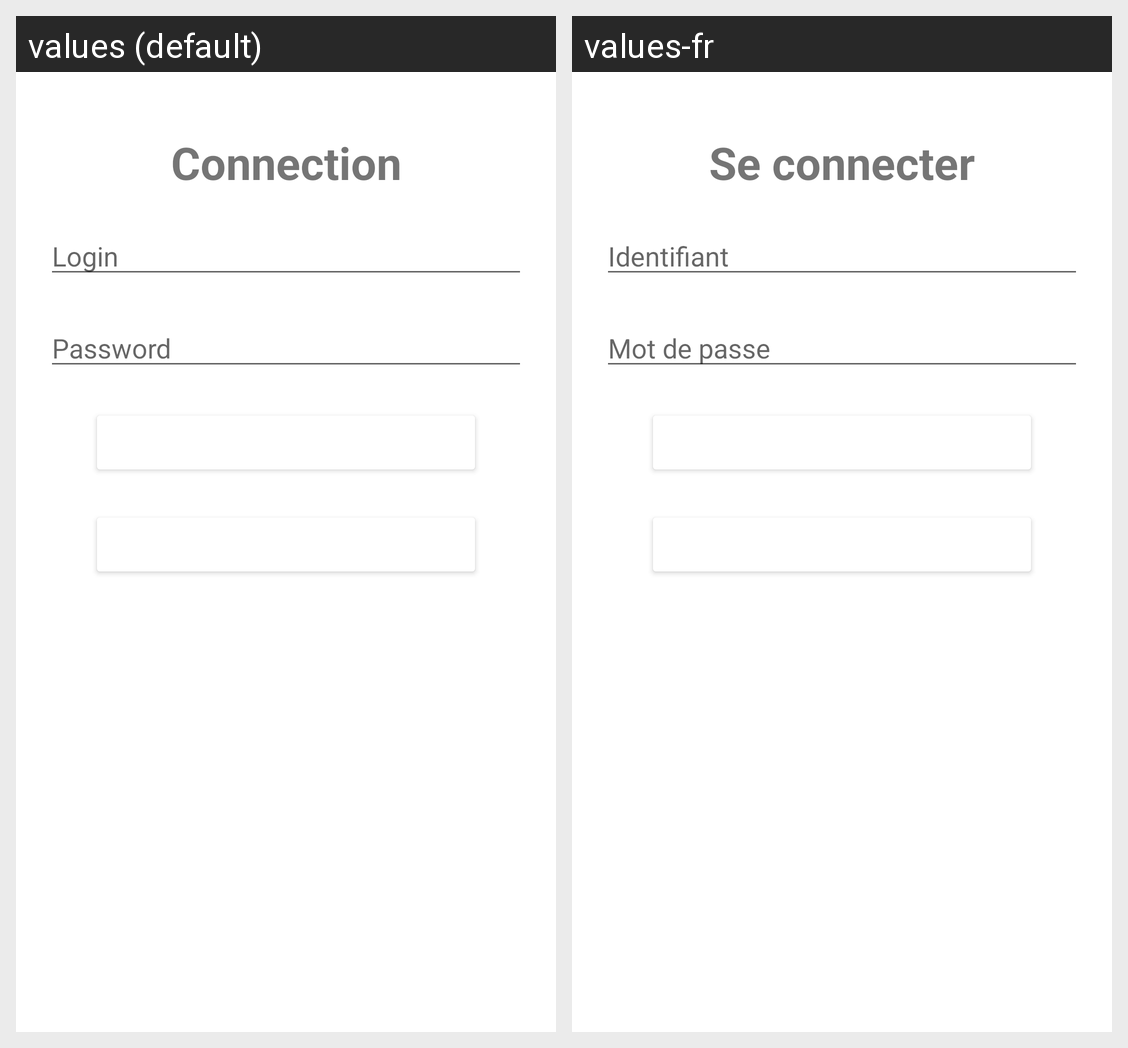

The Android screen above is rendered under two locales of the same app. Produce the string resources it draws, with the default and per-locale values.
Android screen res/layout/activity_main.xml rendered under 2 locales, left to right: values (default), values-fr. Device: Nexus 5 (rendered at 1080×1920; each locale shown at half size, 540×960, under a caption strip naming it); theme Theme.MySchool_isi_android.
Strings drawn on this screen, with the default value and each locale's value (text and hints the layout hard-codes, and strings that could not be matched under every locale, appear in the picture but are not listed):

connection
  values: Connection
  values-fr: Se connecter

login
  values: Login
  values-fr: Identifiant

password
  values: Password
  values-fr: Mot de passe
